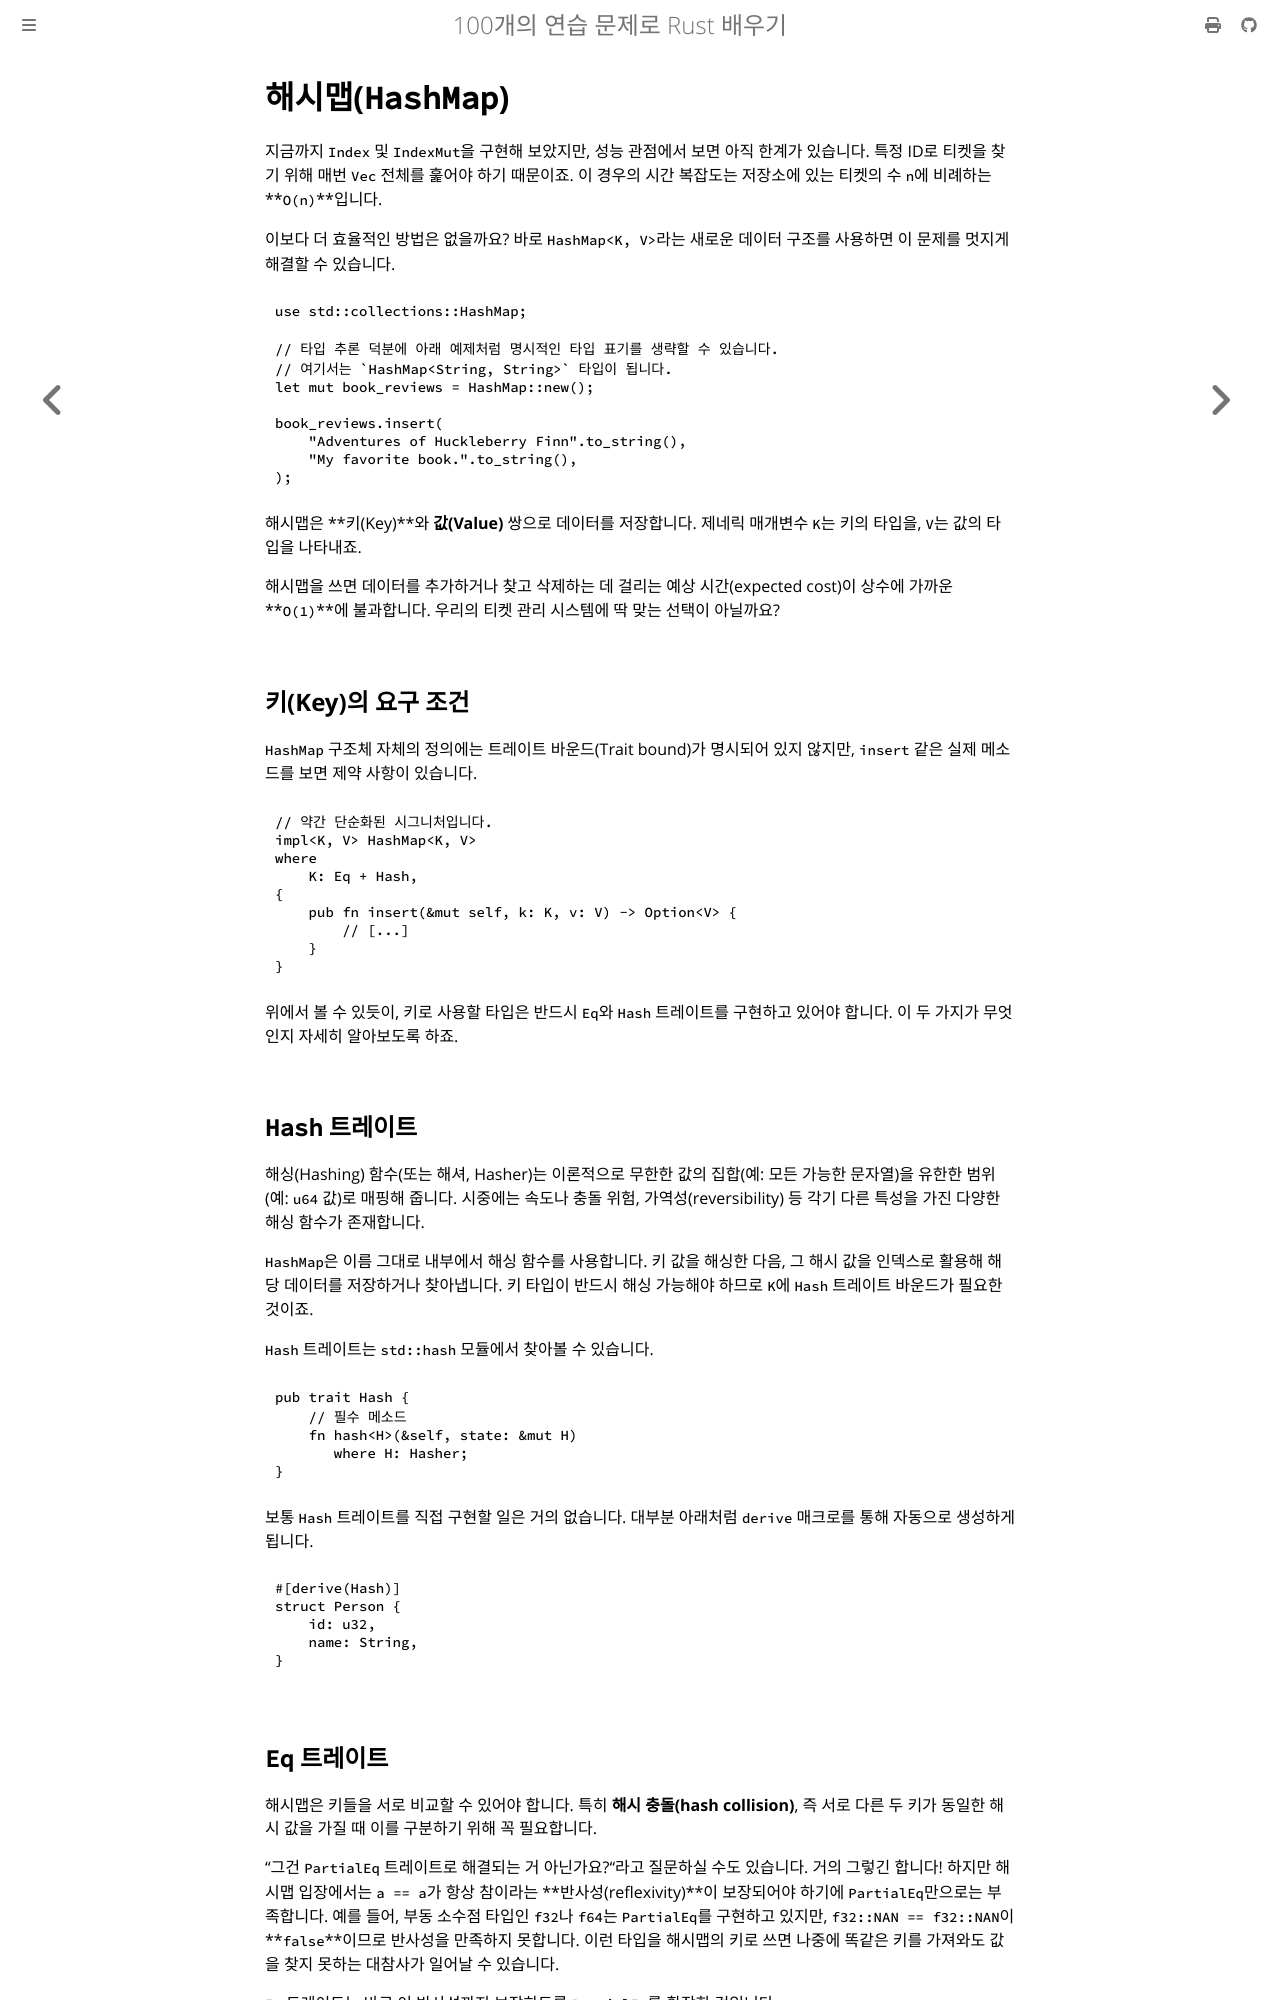

repository: partrita/100-exercises-to-learn-rust · page: 06_ticket_management/15_hashmap.html · generator: mdbook

# 해시맵(`HashMap`)

지금까지 `Index` 및 `IndexMut`을 구현해 보았지만, 성능 관점에서 보면 아직 한계가 있습니다. 특정 ID로 티켓을 찾기 위해 매번 `Vec` 전체를 훑어야 하기 때문이죠. 이 경우의 시간 복잡도는 저장소에 있는 티켓의 수 `n`에 비례하는 **`O(n)`**입니다.

이보다 더 효율적인 방법은 없을까요? 바로 `HashMap<K, V>`라는 새로운 데이터 구조를 사용하면 이 문제를 멋지게 해결할 수 있습니다.

```rust
use std::collections::HashMap;

// 타입 추론 덕분에 아래 예제처럼 명시적인 타입 표기를 생략할 수 있습니다.
// 여기서는 `HashMap<String, String>` 타입이 됩니다.
let mut book_reviews = HashMap::new();

book_reviews.insert(
    "Adventures of Huckleberry Finn".to_string(),
    "My favorite book.".to_string(),
);
```

해시맵은 **키(Key)**와 **값(Value)** 쌍으로 데이터를 저장합니다. 제네릭 매개변수 `K`는 키의 타입을, `V`는 값의 타입을 나타내죠.

해시맵을 쓰면 데이터를 추가하거나 찾고 삭제하는 데 걸리는 예상 시간(expected cost)이 상수에 가까운 **`O(1)`**에 불과합니다. 우리의 티켓 관리 시스템에 딱 맞는 선택이 아닐까요?

## 키(Key)의 요구 조건

`HashMap` 구조체 자체의 정의에는 트레이트 바운드(Trait bound)가 명시되어 있지 않지만, `insert` 같은 실제 메소드를 보면 제약 사항이 있습니다.

```rust
// 약간 단순화된 시그니처입니다.
impl<K, V> HashMap<K, V>
where
    K: Eq + Hash,
{
    pub fn insert(&mut self, k: K, v: V) -> Option<V> {
        // [...]
    }
}
```

위에서 볼 수 있듯이, 키로 사용할 타입은 반드시 `Eq`와 `Hash` 트레이트를 구현하고 있어야 합니다. 이 두 가지가 무엇인지 자세히 알아보도록 하죠.

## `Hash` 트레이트

해싱(Hashing) 함수(또는 해셔, Hasher)는 이론적으로 무한한 값의 집합(예: 모든 가능한 문자열)을 유한한 범위(예: `u64` 값)로 매핑해 줍니다. 시중에는 속도나 충돌 위험, 가역성(reversibility) 등 각기 다른 특성을 가진 다양한 해싱 함수가 존재합니다.

`HashMap`은 이름 그대로 내부에서 해싱 함수를 사용합니다. 키 값을 해싱한 다음, 그 해시 값을 인덱스로 활용해 해당 데이터를 저장하거나 찾아냅니다. 키 타입이 반드시 해싱 가능해야 하므로 `K`에 `Hash` 트레이트 바운드가 필요한 것이죠.

`Hash` 트레이트는 `std::hash` 모듈에서 찾아볼 수 있습니다.

```rust
pub trait Hash {
    // 필수 메소드
    fn hash<H>(&self, state: &mut H)
       where H: Hasher;
}
```

보통 `Hash` 트레이트를 직접 구현할 일은 거의 없습니다. 대부분 아래처럼 `derive` 매크로를 통해 자동으로 생성하게 됩니다.

```rust
#[derive(Hash)]
struct Person {
    id: u32,
    name: String,
}
```
